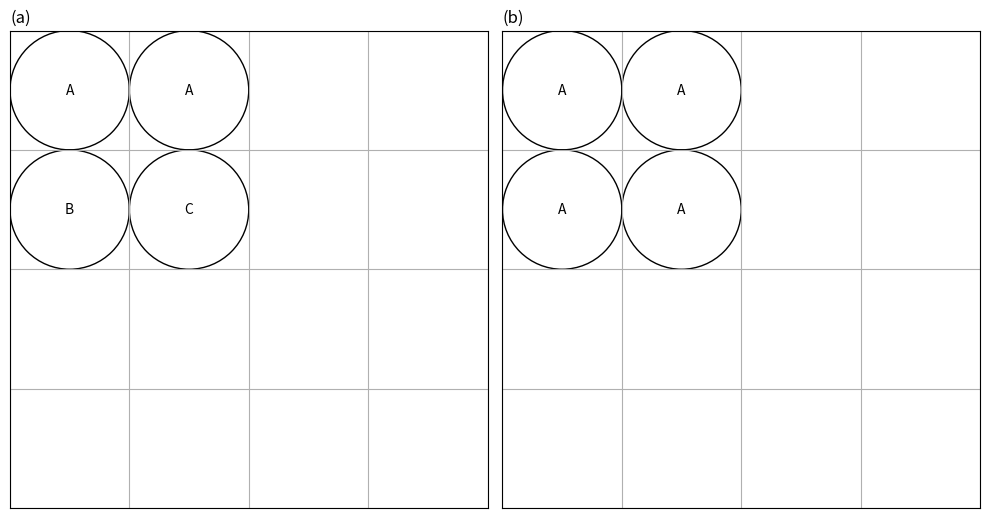

This chart was generated by the following Python code:
################################################
# Schematic diagram of image JPEG compression
# This diagram is inspired by "Comparison of Commonly Used Image Interpolation Methods" paper (4822.pdf)
# https://www.semanticscholar.org/paper/Comparison-of-Commonly-Used-Image-Interpolation-Han/47408d4854044f900d6ee757ca322de983d702ce
################################################

################################################
#
# EENG30009 Individual Research Project 3
# TOPIC: Single-image Super-resolution
#
# [redacted]
# University of Bristol
#
################################################

################################################
# Programming environment: WSL Linux subsystem of Windows
# Python version: 3.7.9
# Python setup is based on 'pyenv' (Simple Python version management)
# https://github.com/pyenv/pyenv
################################################

import matplotlib.pyplot as plt
import matplotlib.patches as patches

def main():
    # Set up the plotting area
    fig, axs = plt.subplots(1, 2, figsize=(10, 6))
    # Loop through each subplot to configure
    for ax in axs:
        # Draw a 4x4 grid
        ax.set_xticks(range(0, 5))
        ax.set_yticks(range(0, 5))
        # Turn grid on
        ax.grid(True)
        # Set the aspect of the plot to be equal
        ax.set_aspect('equal')
        # Turn off the axis labels and parameters
        ax.set_xticklabels([])
        ax.set_yticklabels([])
        ax.tick_params(left=False, bottom=False)
    # Original image
    # Add circles and letters to the left subplot (a)
    axs[0].add_patch(patches.Circle((0.5, 3.5), 0.5, fill=False)) # 'A'
    axs[0].add_patch(patches.Circle((1.5, 3.5), 0.5, fill=False)) # 'A'
    axs[0].add_patch(patches.Circle((0.5, 2.5), 0.5, fill=False)) # 'B'
    axs[0].add_patch(patches.Circle((1.5, 2.5), 0.5, fill=False)) # 'C'
    axs[0].text(0.5, 3.5, 'A', ha='center', va='center')
    axs[0].text(1.5, 3.5, 'A', ha='center', va='center')
    axs[0].text(0.5, 2.5, 'B', ha='center', va='center')
    axs[0].text(1.5, 2.5, 'C', ha='center', va='center')
    # JPEG compressed image
    # Add circles and letters to the right subplot (b)
    axs[1].add_patch(patches.Circle((0.5, 3.5), 0.5, fill=False)) # 'A'
    axs[1].add_patch(patches.Circle((1.5, 3.5), 0.5, fill=False)) # 'A'
    axs[1].add_patch(patches.Circle((0.5, 2.5), 0.5, fill=False)) # 'A'
    axs[1].add_patch(patches.Circle((1.5, 2.5), 0.5, fill=False)) # 'A'
    axs[1].text(0.5, 3.5, 'A', ha='center', va='center')
    axs[1].text(1.5, 3.5, 'A', ha='center', va='center')
    axs[1].text(0.5, 2.5, 'A', ha='center', va='center')
    axs[1].text(1.5, 2.5, 'A', ha='center', va='center')
    # Set subplot titles
    axs[0].set_title('(a)', loc='left') # left
    axs[1].set_title('(b)', loc='left') # right
    # Adjust the plot to fit figures without overlapping
    plt.tight_layout()
    # Save the plot
    plt.savefig('image_JPEG.png')
    # Display the plot
    plt.show()

if __name__ == "__main__":
    main()
